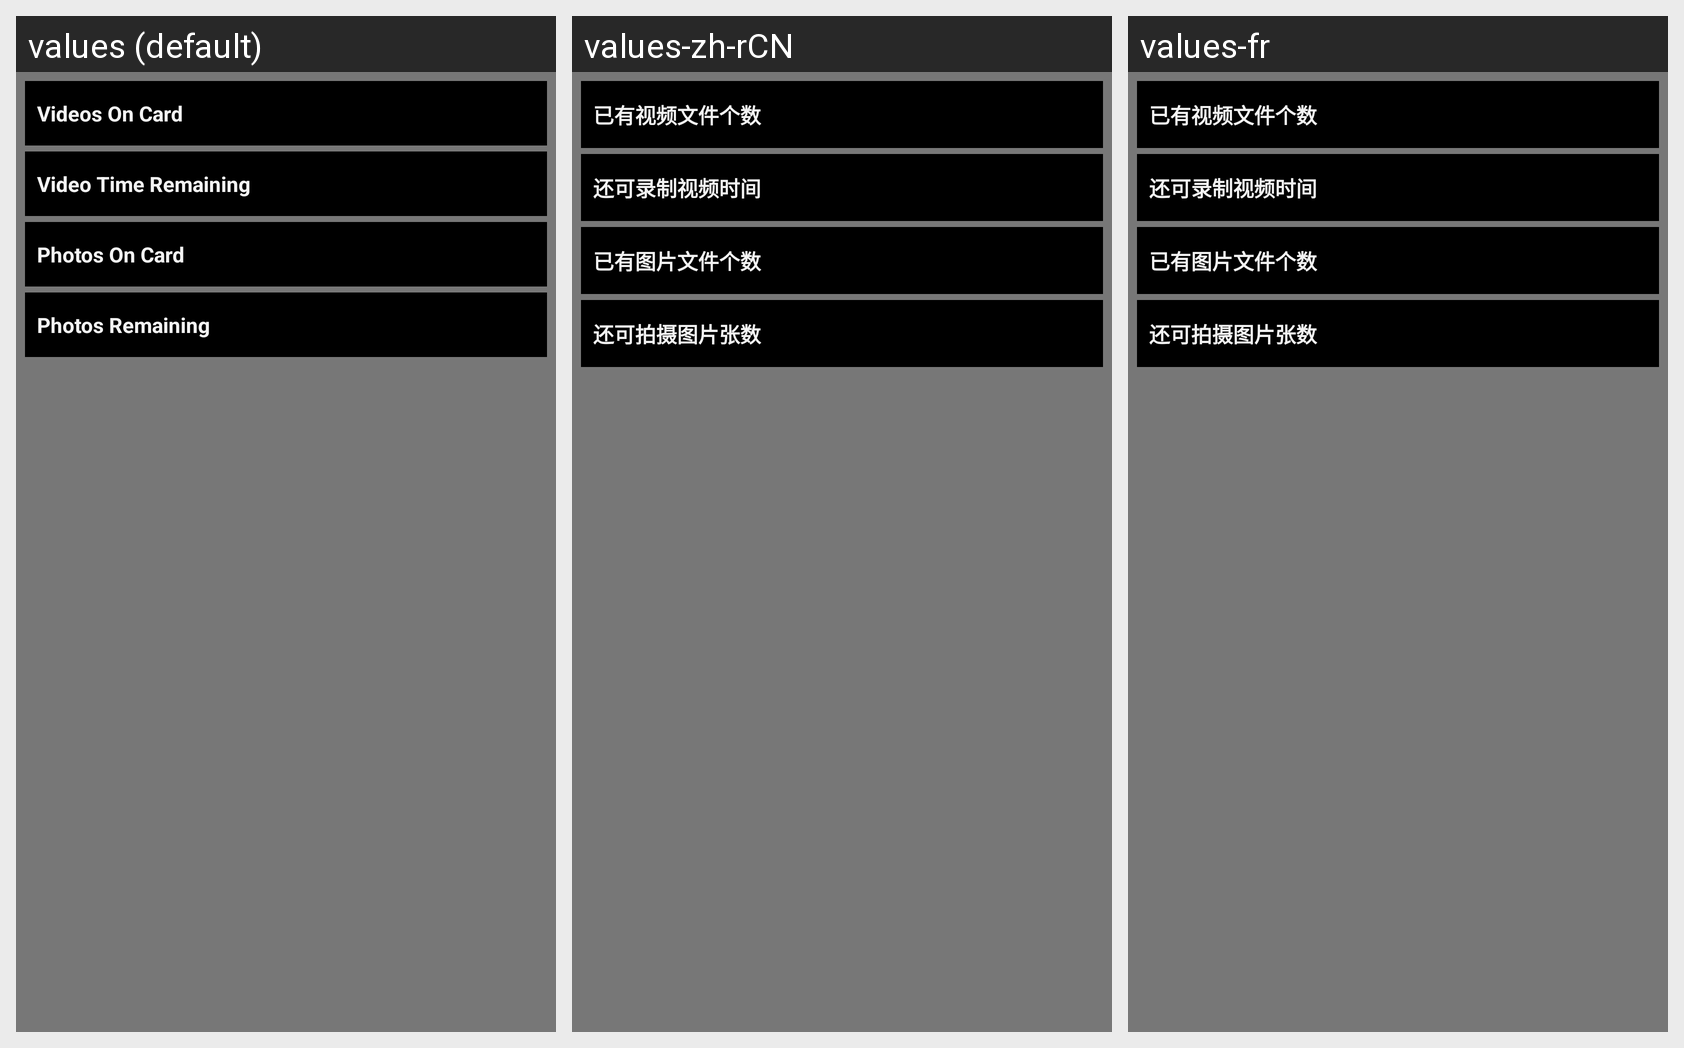

Translations of the strings shown on this Android screen, per locale in the grid:
Android screen res/layout/dialog_sdcard.xml rendered under 3 locales, left to right: values (default), values-zh-rCN, values-fr. Device: Nexus 5 (rendered at 1080×1920; each locale shown at half size, 540×960, under a caption strip naming it); theme AppTheme.
Strings drawn on this screen, with the default value and each locale's value (text and hints the layout hard-codes, and strings that could not be matched under every locale, appear in the picture but are not listed):

videos_on_card
  values: Videos On Card
  values-zh-rCN: 已有视频文件个数
  values-fr: 已有视频文件个数

video_time_remain
  values: Video Time Remaining
  values-zh-rCN: 还可录制视频时间
  values-fr: 还可录制视频时间

photo_on_card
  values: Photos On Card
  values-zh-rCN: 已有图片文件个数
  values-fr: 已有图片文件个数

photo_remain
  values: Photos Remaining
  values-zh-rCN: 还可拍摄图片张数
  values-fr: 还可拍摄图片张数
